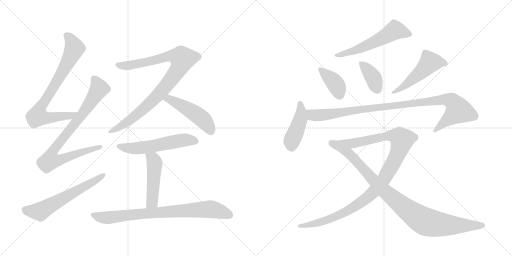
t = 0.00 s
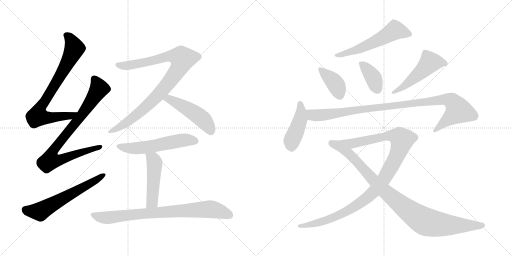
t = 2.58 s
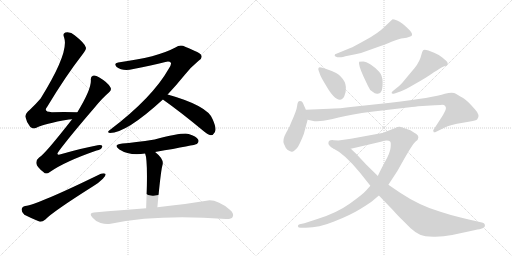
t = 5.15 s
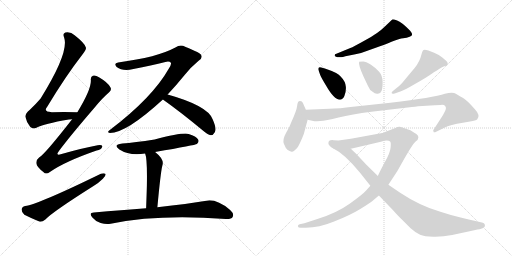
t = 7.72 s
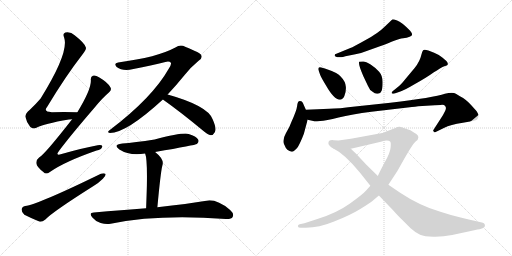
t = 10.30 s
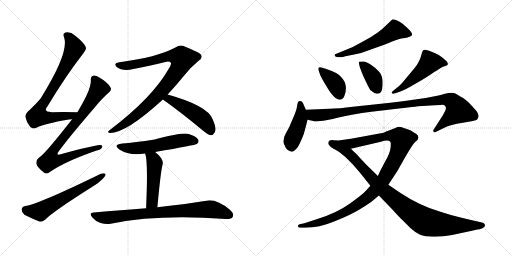
t = 12.87 s

The animated SVG that drew these frames (rendered in a browser with its animation timeline set to each time). Animation: 16 CSS @keyframes rules; one cycle of 12.87 s.

<svg version="1.1" viewBox="0 0 2048 1024" xmlns="http://www.w3.org/2000/svg">
  <g stroke="lightgray" stroke-dasharray="1,1" stroke-width="1" transform="scale(4, 4)">
    <line x1="0" y1="0" x2="256" y2="256"></line>
    <line x1="256" y1="0" x2="0" y2="256"></line>
    <line x1="128" y1="0" x2="128" y2="256"></line>
    <line x1="0" y1="128" x2="256" y2="128"></line>
    <line x1="256" y1="0" x2="512" y2="256"></line>
    <line x1="512" y1="0" x2="256" y2="256"></line>
    <line x1="384" y1="0" x2="384" y2="256"></line>
    <line x1="256" y1="128" x2="512" y2="128"></line>
  </g>
<g transform="scale(1, -1) translate(0, -850)">
   <style type="text/css">
    @keyframes keyframes0 {
      from {
       stroke: black;
       stroke-dashoffset: 785;
       stroke-width: 128;
       }
       72% {
       animation-timing-function: step-end;
       stroke: black;
       stroke-dashoffset: 0;
       stroke-width: 128;
       }
       to {
       stroke: black;
       stroke-width: 1024;
       }
       }
       #make-me-a-hanzi-animation-0 {
         animation: keyframes0 0.888835s both;
         animation-delay: 0.000000s;
         animation-timing-function: linear;
       }
    @keyframes keyframes1 {
      from {
       stroke: black;
       stroke-dashoffset: 856;
       stroke-width: 128;
       }
       74% {
       animation-timing-function: step-end;
       stroke: black;
       stroke-dashoffset: 0;
       stroke-width: 128;
       }
       to {
       stroke: black;
       stroke-width: 1024;
       }
       }
       #make-me-a-hanzi-animation-1 {
         animation: keyframes1 0.946615s both;
         animation-delay: 0.888835s;
         animation-timing-function: linear;
       }
    @keyframes keyframes2 {
      from {
       stroke: black;
       stroke-dashoffset: 610;
       stroke-width: 128;
       }
       67% {
       animation-timing-function: step-end;
       stroke: black;
       stroke-dashoffset: 0;
       stroke-width: 128;
       }
       to {
       stroke: black;
       stroke-width: 1024;
       }
       }
       #make-me-a-hanzi-animation-2 {
         animation: keyframes2 0.746419s both;
         animation-delay: 1.835450s;
         animation-timing-function: linear;
       }
    @keyframes keyframes3 {
      from {
       stroke: black;
       stroke-dashoffset: 939;
       stroke-width: 128;
       }
       75% {
       animation-timing-function: step-end;
       stroke: black;
       stroke-dashoffset: 0;
       stroke-width: 128;
       }
       to {
       stroke: black;
       stroke-width: 1024;
       }
       }
       #make-me-a-hanzi-animation-3 {
         animation: keyframes3 1.014160s both;
         animation-delay: 2.581869s;
         animation-timing-function: linear;
       }
    @keyframes keyframes4 {
      from {
       stroke: black;
       stroke-dashoffset: 489;
       stroke-width: 128;
       }
       61% {
       animation-timing-function: step-end;
       stroke: black;
       stroke-dashoffset: 0;
       stroke-width: 128;
       }
       to {
       stroke: black;
       stroke-width: 1024;
       }
       }
       #make-me-a-hanzi-animation-4 {
         animation: keyframes4 0.647949s both;
         animation-delay: 3.596029s;
         animation-timing-function: linear;
       }
    @keyframes keyframes5 {
      from {
       stroke: black;
       stroke-dashoffset: 562;
       stroke-width: 128;
       }
       65% {
       animation-timing-function: step-end;
       stroke: black;
       stroke-dashoffset: 0;
       stroke-width: 128;
       }
       to {
       stroke: black;
       stroke-width: 1024;
       }
       }
       #make-me-a-hanzi-animation-5 {
         animation: keyframes5 0.707357s both;
         animation-delay: 4.243978s;
         animation-timing-function: linear;
       }
    @keyframes keyframes6 {
      from {
       stroke: black;
       stroke-dashoffset: 484;
       stroke-width: 128;
       }
       61% {
       animation-timing-function: step-end;
       stroke: black;
       stroke-dashoffset: 0;
       stroke-width: 128;
       }
       to {
       stroke: black;
       stroke-width: 1024;
       }
       }
       #make-me-a-hanzi-animation-6 {
         animation: keyframes6 0.643880s both;
         animation-delay: 4.951335s;
         animation-timing-function: linear;
       }
    @keyframes keyframes7 {
      from {
       stroke: black;
       stroke-dashoffset: 808;
       stroke-width: 128;
       }
       72% {
       animation-timing-function: step-end;
       stroke: black;
       stroke-dashoffset: 0;
       stroke-width: 128;
       }
       to {
       stroke: black;
       stroke-width: 1024;
       }
       }
       #make-me-a-hanzi-animation-7 {
         animation: keyframes7 0.907552s both;
         animation-delay: 5.595215s;
         animation-timing-function: linear;
       }
    @keyframes keyframes8 {
      from {
       stroke: black;
       stroke-dashoffset: 571;
       stroke-width: 128;
       }
       65% {
       animation-timing-function: step-end;
       stroke: black;
       stroke-dashoffset: 0;
       stroke-width: 128;
       }
       to {
       stroke: black;
       stroke-width: 1024;
       }
       }
       #make-me-a-hanzi-animation-8 {
         animation: keyframes8 0.714681s both;
         animation-delay: 6.502767s;
         animation-timing-function: linear;
       }
    @keyframes keyframes9 {
      from {
       stroke: black;
       stroke-dashoffset: 391;
       stroke-width: 128;
       }
       56% {
       animation-timing-function: step-end;
       stroke: black;
       stroke-dashoffset: 0;
       stroke-width: 128;
       }
       to {
       stroke: black;
       stroke-width: 1024;
       }
       }
       #make-me-a-hanzi-animation-9 {
         animation: keyframes9 0.568197s both;
         animation-delay: 7.217448s;
         animation-timing-function: linear;
       }
    @keyframes keyframes10 {
      from {
       stroke: black;
       stroke-dashoffset: 386;
       stroke-width: 128;
       }
       56% {
       animation-timing-function: step-end;
       stroke: black;
       stroke-dashoffset: 0;
       stroke-width: 128;
       }
       to {
       stroke: black;
       stroke-width: 1024;
       }
       }
       #make-me-a-hanzi-animation-10 {
         animation: keyframes10 0.564128s both;
         animation-delay: 7.785645s;
         animation-timing-function: linear;
       }
    @keyframes keyframes11 {
      from {
       stroke: black;
       stroke-dashoffset: 507;
       stroke-width: 128;
       }
       62% {
       animation-timing-function: step-end;
       stroke: black;
       stroke-dashoffset: 0;
       stroke-width: 128;
       }
       to {
       stroke: black;
       stroke-width: 1024;
       }
       }
       #make-me-a-hanzi-animation-11 {
         animation: keyframes11 0.662598s both;
         animation-delay: 8.349773s;
         animation-timing-function: linear;
       }
    @keyframes keyframes12 {
      from {
       stroke: black;
       stroke-dashoffset: 443;
       stroke-width: 128;
       }
       59% {
       animation-timing-function: step-end;
       stroke: black;
       stroke-dashoffset: 0;
       stroke-width: 128;
       }
       to {
       stroke: black;
       stroke-width: 1024;
       }
       }
       #make-me-a-hanzi-animation-12 {
         animation: keyframes12 0.610514s both;
         animation-delay: 9.012371s;
         animation-timing-function: linear;
       }
    @keyframes keyframes13 {
      from {
       stroke: black;
       stroke-dashoffset: 1013;
       stroke-width: 128;
       }
       77% {
       animation-timing-function: step-end;
       stroke: black;
       stroke-dashoffset: 0;
       stroke-width: 128;
       }
       to {
       stroke: black;
       stroke-width: 1024;
       }
       }
       #make-me-a-hanzi-animation-13 {
         animation: keyframes13 1.074382s both;
         animation-delay: 9.622885s;
         animation-timing-function: linear;
       }
    @keyframes keyframes14 {
      from {
       stroke: black;
       stroke-dashoffset: 1116;
       stroke-width: 128;
       }
       78% {
       animation-timing-function: step-end;
       stroke: black;
       stroke-dashoffset: 0;
       stroke-width: 128;
       }
       to {
       stroke: black;
       stroke-width: 1024;
       }
       }
       #make-me-a-hanzi-animation-14 {
         animation: keyframes14 1.158203s both;
         animation-delay: 10.697267s;
         animation-timing-function: linear;
       }
    @keyframes keyframes15 {
      from {
       stroke: black;
       stroke-dashoffset: 944;
       stroke-width: 128;
       }
       75% {
       animation-timing-function: step-end;
       stroke: black;
       stroke-dashoffset: 0;
       stroke-width: 128;
       }
       to {
       stroke: black;
       stroke-width: 1024;
       }
       }
       #make-me-a-hanzi-animation-15 {
         animation: keyframes15 1.018229s both;
         animation-delay: 11.855470s;
         animation-timing-function: linear;
       }
</style>
<path d="M 309.5 401.5 Q 254.5 402.5 207.5 401.5 Q 170.5 401.5 189.5 424.5 Q 261.5 544.5 330.5 633.5 Q 346.5 652.5 343.5 660.5 Q 340.5 676.5 298.5 709.5 Q 282.5 724.5 261.5 720.5 Q 249.5 716.5 256.5 700.5 Q 277.5 640.5 162.5 456.5 Q 144.5 435.5 119.5 411.5 Q 100.5 395.5 101.5 383.5 Q 105.5 362.5 120.5 343.5 Q 132.5 331.5 145.5 339.5 Q 175.5 355.5 275.5 372.5 Q 281.5 373.5 288.5 373.5 C 318.5 376.5 339.5 401.5 309.5 401.5 Z" fill="lightgray"></path> 
<path d="M 288.5 373.5 Q 177.5 231.5 156.5 220.5 Q 143.5 210.5 145.5 196.5 Q 146.5 183.5 173.5 162.5 Q 183.5 149.5 199.5 162.5 Q 259.5 204.5 386.5 248.5 Q 405.5 252.5 408.5 262.5 Q 411.5 272.5 390.5 269.5 Q 326.5 257.5 246.5 234.5 Q 218.5 224.5 236.5 247.5 Q 279.5 305.5 379.5 421.5 Q 409.5 458.5 435.5 480.5 Q 448.5 490.5 441.5 501.5 Q 431.5 520.5 397.5 540.5 Q 381.5 550.5 371.5 547.5 Q 361.5 544.5 363.5 528.5 Q 364.5 491.5 309.5 401.5 L 288.5 373.5 Z" fill="lightgray"></path> 
<path d="M 100.5 26.5 Q 87.5 23.5 86.5 12.5 Q 86.5 -0.5 97.5 -8.5 Q 122.5 -21.5 159.5 -36.5 Q 169.5 -37.5 181.5 -27.5 Q 209.5 2.5 372.5 105.5 Q 394.5 118.5 411.5 135.5 Q 423.5 145.5 422.5 154.5 Q 416.5 158.5 403.5 155.5 Q 151.5 32.5 100.5 26.5 Z" fill="lightgray"></path> 
<path d="M 670.5 472.5 Q 704.5 508.5 738.5 550.5 Q 759.5 578.5 794.5 607.5 Q 810.5 617.5 805.5 628.5 Q 804.5 638.5 740.5 663.5 Q 721.5 673.5 701.5 660.5 Q 629.5 621.5 472.5 600.5 Q 453.5 597.5 466.5 582.5 Q 491.5 563.5 533.5 574.5 Q 606.5 589.5 661.5 602.5 Q 677.5 606.5 683.5 599.5 Q 686.5 593.5 675.5 576.5 Q 609.5 459.5 440.5 331.5 Q 424.5 319.5 439.5 318.5 Q 505.5 318.5 651.5 452.5 L 670.5 472.5 Z" fill="lightgray"></path> 
<path d="M 651.5 452.5 Q 723.5 401.5 811.5 328.5 Q 829.5 312.5 843.5 309.5 Q 852.5 309.5 858.5 320.5 Q 868.5 333.5 850.5 373.5 Q 831.5 427.5 670.5 472.5 C 641.5 480.5 627.5 469.5 651.5 452.5 Z" fill="lightgray"></path> 
<path d="M 620.5 242.5 Q 782.5 270.5 787.5 274.5 Q 797.5 283.5 792.5 292.5 Q 785.5 305.5 754.5 314.5 Q 729.5 320.5 618.5 292.5 Q 537.5 280.5 489.5 276.5 Q 449.5 272.5 477.5 252.5 Q 519.5 225.5 580.5 236.5 L 620.5 242.5 Z" fill="lightgray"></path> 
<path d="M 629.5 21.5 Q 642.5 162.5 649.5 188.5 Q 658.5 212.5 620.5 242.5 C 597.5 261.5 571.5 265.5 580.5 236.5 Q 589.5 215.5 587.5 108.5 Q 586.5 71.5 584.5 17.5 C 583.5 -12.5 626.5 -8.5 629.5 21.5 Z" fill="lightgray"></path> 
<path d="M 584.5 17.5 Q 487.5 10.5 375.5 0.5 Q 353.5 -0.5 369.5 -19.5 Q 382.5 -35.5 402.5 -41.5 Q 424.5 -48.5 442.5 -44.5 Q 631.5 -5.5 903.5 -25.5 Q 925.5 -26.5 930.5 -17.5 Q 937.5 -4.5 920.5 10.5 Q 865.5 55.5 825.5 47.5 Q 752.5 35.5 629.5 21.5 L 584.5 17.5 Z" fill="lightgray"></path> 
<path d="M 1349.5 621.5 L 1364.5 621.5 Q 1370.5 621.5 1381.5 625.5 L 1421.5 633.5 Q 1445.5 637.5 1469.5 647.5 L 1522.5 666.5 Q 1539.5 672.5 1568.5 684.5 Q 1598.5 696.5 1612.5 697.5 Q 1627.5 698.5 1638.5 703.5 Q 1657.5 707.5 1640.5 727.5 Q 1606.5 762.5 1588.5 768.5 Q 1571.5 773.5 1569.5 772.5 Q 1567.5 771.5 1558.5 762.5 L 1538.5 743.5 Q 1512.5 717.5 1462.5 690.5 Q 1412.5 662.5 1401.5 658.5 L 1345.5 635.5 Q 1338.5 635.5 1338.5 628.5 Q 1339.5 624.5 1349.5 621.5 Z" fill="lightgray"></path> 
<path d="M 1299.5 576.5 L 1284.5 580.5 Q 1276.5 582.5 1274.5 579.5 Q 1272.5 574.5 1273.5 571.5 L 1280.5 551.5 Q 1283.5 542.5 1303.5 509.5 Q 1336.5 451.5 1359.5 451.5 Q 1370.5 451.5 1377.5 466.5 Q 1384.5 480.5 1383.5 502.5 Q 1382.5 524.5 1362.5 544.5 Q 1353.5 558.5 1299.5 576.5 Z" fill="lightgray"></path> 
<path d="M 1452.5 604.5 L 1436.5 603.5 Q 1432.5 592.5 1453.5 545.5 L 1471.5 507.5 Q 1478.5 489.5 1490.5 483.5 Q 1500.5 473.5 1511.5 475.5 Q 1523.5 477.5 1526.5 487.5 Q 1530.5 497.5 1530.5 522.5 Q 1530.5 547.5 1516.5 563.5 Q 1502.5 579.5 1482.5 592.5 Q 1463.5 604.5 1452.5 604.5 Z" fill="lightgray"></path> 
<path d="M 1578.5 476.5 L 1601.5 484.5 Q 1617.5 489.5 1661.5 515.5 Q 1706.5 540.5 1735.5 561.5 Q 1747.5 568.5 1759.5 576.5 Q 1771.5 583.5 1777.5 585.5 Q 1784.5 587.5 1788.5 589.5 Q 1792.5 591.5 1790.5 598.5 Q 1788.5 605.5 1770.5 619.5 Q 1752.5 633.5 1736.5 639.5 L 1713.5 648.5 Q 1696.5 653.5 1692.5 649.5 Q 1688.5 645.5 1685.5 631.5 Q 1679.5 604.5 1658.5 578.5 L 1622.5 535.5 Q 1601.5 508.5 1586.5 498.5 L 1571.5 486.5 Q 1566.5 482.5 1566.5 478.5 Q 1567.5 473.5 1578.5 476.5 Z" fill="lightgray"></path> 
<path d="M 1223.5 411.5 L 1215.5 429.5 Q 1209.5 445.5 1204.5 445.5 Q 1199.5 446.5 1195.5 445.5 Q 1190.5 443.5 1188.5 426.5 Q 1186.5 408.5 1165.5 362.5 Q 1158.5 341.5 1143.5 317.5 Q 1129.5 292.5 1135.5 275.5 Q 1142.5 257.5 1149.5 251.5 Q 1158.5 245.5 1166.5 243.5 Q 1174.5 241.5 1191.5 262.5 Q 1202.5 281.5 1215.5 315.5 L 1230.5 371.5 L 1223.5 411.5 Z" fill="lightgray"></path> 
<path d="M 1317.5 415.5 L 1223.5 411.5 C 1193.5 410.5 1201.5 378.5 1230.5 371.5 L 1257.5 365.5 Q 1258.5 364.5 1280.5 366.5 Q 1302.5 367.5 1354.5 380.5 Q 1406.5 393.5 1485.5 403.5 L 1647.5 422.5 Q 1659.5 423.5 1672.5 425.5 L 1722.5 428.5 Q 1759.5 430.5 1768.5 431.5 Q 1777.5 431.5 1780.5 426.5 Q 1784.5 421.5 1783.5 416.5 Q 1783.5 410.5 1771.5 389.5 L 1733.5 330.5 Q 1731.5 327.5 1734.5 323.5 Q 1733.5 319.5 1740.5 321.5 L 1777.5 339.5 Q 1800.5 351.5 1851.5 359.5 Q 1902.5 367.5 1908.5 372.5 Q 1923.5 388.5 1899.5 413.5 Q 1869.5 448.5 1852.5 458.5 Q 1835.5 467.5 1823.5 475.5 Q 1811.5 482.5 1779.5 475.5 Q 1735.5 460.5 1561.5 439.5 L 1430.5 425.5 Q 1349.5 415.5 1317.5 415.5 Z" fill="lightgray"></path> 
<path d="M 1313.5 277.5 Q 1313.5 267.5 1333.5 256.5 L 1403.5 255.5 L 1523.5 283.5 Q 1550.5 291.5 1560.5 284.5 Q 1564.5 281.5 1562.5 261.5 Q 1561.5 240.5 1538.5 200.5 Q 1516.5 159.5 1511.5 146.5 L 1481.5 107.5 L 1464.5 88.5 Q 1451.5 73.5 1398.5 35.5 Q 1345.5 -2.5 1266.5 -26.5 L 1217.5 -42.5 L 1198.5 -46.5 Q 1191.5 -48.5 1191.5 -54.5 Q 1192.5 -60.5 1202.5 -60.5 L 1223.5 -60.5 Q 1275.5 -60.5 1336.5 -35.5 Q 1398.5 -11.5 1439.5 13.5 Q 1480.5 38.5 1489.5 46.5 L 1515.5 68.5 L 1553.5 111.5 L 1589.5 166.5 L 1616.5 214.5 Q 1642.5 259.5 1653.5 274.5 L 1662.5 284.5 Q 1673.5 292.5 1673.5 300.5 Q 1673.5 308.5 1667.5 312.5 Q 1662.5 316.5 1641.5 329.5 L 1609.5 340.5 Q 1595.5 345.5 1581.5 338.5 L 1542.5 323.5 Q 1536.5 319.5 1523.5 317.5 L 1403.5 295.5 L 1353.5 288.5 L 1335.5 289.5 Q 1313.5 292.5 1313.5 277.5 Z" fill="lightgray"></path> 
<path d="M 1333.5 256.5 Q 1377.5 235.5 1438.5 161.5 L 1481.5 107.5 L 1515.5 68.5 L 1568.5 13.5 Q 1597.5 -18.5 1609.5 -29.5 L 1642.5 -62.5 Q 1663.5 -81.5 1680.5 -88.5 Q 1697.5 -95.5 1733.5 -96.5 Q 1769.5 -97.5 1808.5 -89.5 L 1878.5 -74.5 Q 1919.5 -65.5 1921.5 -65.5 Q 1942.5 -60.5 1939.5 -48.5 Q 1937.5 -42.5 1931.5 -40.5 L 1897.5 -32.5 Q 1882.5 -29.5 1838.5 -18.5 Q 1794.5 -7.5 1761.5 3.5 Q 1680.5 26.5 1600.5 79.5 L 1553.5 111.5 L 1511.5 146.5 L 1464.5 192.5 L 1422.5 237.5 Q 1417.5 241.5 1403.5 255.5 C 1381.5 276.5 1307.5 271.5 1333.5 256.5 Z" fill="lightgray"></path> 
      <clipPath id="make-me-a-hanzi-clip-0">
      <path d="M 309.5 401.5 Q 254.5 402.5 207.5 401.5 Q 170.5 401.5 189.5 424.5 Q 261.5 544.5 330.5 633.5 Q 346.5 652.5 343.5 660.5 Q 340.5 676.5 298.5 709.5 Q 282.5 724.5 261.5 720.5 Q 249.5 716.5 256.5 700.5 Q 277.5 640.5 162.5 456.5 Q 144.5 435.5 119.5 411.5 Q 100.5 395.5 101.5 383.5 Q 105.5 362.5 120.5 343.5 Q 132.5 331.5 145.5 339.5 Q 175.5 355.5 275.5 372.5 Q 281.5 373.5 288.5 373.5 C 318.5 376.5 339.5 401.5 309.5 401.5 Z" fill="lightgray"></path>
      </clipPath>
      <path clip-path="url(#make-me-a-hanzi-clip-0)" d="M 265.5 708.5 L 280.5 696.5 L 298.5 656.5 L 230.5 528.5 L 156.5 410.5 L 150.5 385.5 L 203.5 379.5 L 262.5 384.5 L 280.5 386.5 L 301.5 400.5 " fill="none" id="make-me-a-hanzi-animation-0" stroke-dasharray="657 1314" stroke-linecap="round"></path>

      <clipPath id="make-me-a-hanzi-clip-1">
      <path d="M 288.5 373.5 Q 177.5 231.5 156.5 220.5 Q 143.5 210.5 145.5 196.5 Q 146.5 183.5 173.5 162.5 Q 183.5 149.5 199.5 162.5 Q 259.5 204.5 386.5 248.5 Q 405.5 252.5 408.5 262.5 Q 411.5 272.5 390.5 269.5 Q 326.5 257.5 246.5 234.5 Q 218.5 224.5 236.5 247.5 Q 279.5 305.5 379.5 421.5 Q 409.5 458.5 435.5 480.5 Q 448.5 490.5 441.5 501.5 Q 431.5 520.5 397.5 540.5 Q 381.5 550.5 371.5 547.5 Q 361.5 544.5 363.5 528.5 Q 364.5 491.5 309.5 401.5 L 288.5 373.5 Z" fill="lightgray"></path>
      </clipPath>
      <path clip-path="url(#make-me-a-hanzi-clip-1)" d="M 376.5 534.5 L 394.5 493.5 L 321.5 382.5 L 223.5 263.5 L 207.5 238.5 L 200.5 208.5 L 224.5 207.5 L 254.5 215.5 L 399.5 262.5 " fill="none" id="make-me-a-hanzi-animation-1" stroke-dasharray="728 1456" stroke-linecap="round"></path>

      <clipPath id="make-me-a-hanzi-clip-2">
      <path d="M 100.5 26.5 Q 87.5 23.5 86.5 12.5 Q 86.5 -0.5 97.5 -8.5 Q 122.5 -21.5 159.5 -36.5 Q 169.5 -37.5 181.5 -27.5 Q 209.5 2.5 372.5 105.5 Q 394.5 118.5 411.5 135.5 Q 423.5 145.5 422.5 154.5 Q 416.5 158.5 403.5 155.5 Q 151.5 32.5 100.5 26.5 Z" fill="lightgray"></path>
      </clipPath>
      <path clip-path="url(#make-me-a-hanzi-clip-2)" d="M 102.5 11.5 L 159.5 4.5 L 417.5 150.5 " fill="none" id="make-me-a-hanzi-animation-2" stroke-dasharray="482 964" stroke-linecap="round"></path>

      <clipPath id="make-me-a-hanzi-clip-3">
      <path d="M 670.5 472.5 Q 704.5 508.5 738.5 550.5 Q 759.5 578.5 794.5 607.5 Q 810.5 617.5 805.5 628.5 Q 804.5 638.5 740.5 663.5 Q 721.5 673.5 701.5 660.5 Q 629.5 621.5 472.5 600.5 Q 453.5 597.5 466.5 582.5 Q 491.5 563.5 533.5 574.5 Q 606.5 589.5 661.5 602.5 Q 677.5 606.5 683.5 599.5 Q 686.5 593.5 675.5 576.5 Q 609.5 459.5 440.5 331.5 Q 424.5 319.5 439.5 318.5 Q 505.5 318.5 651.5 452.5 L 670.5 472.5 Z" fill="lightgray"></path>
      </clipPath>
      <path clip-path="url(#make-me-a-hanzi-clip-3)" d="M 470.5 591.5 L 497.5 586.5 L 538.5 592.5 L 684.5 626.5 L 714.5 623.5 L 730.5 615.5 L 699.5 553.5 L 626.5 462.5 L 522.5 371.5 L 443.5 324.5 " fill="none" id="make-me-a-hanzi-animation-3" stroke-dasharray="811 1622" stroke-linecap="round"></path>

      <clipPath id="make-me-a-hanzi-clip-4">
      <path d="M 651.5 452.5 Q 723.5 401.5 811.5 328.5 Q 829.5 312.5 843.5 309.5 Q 852.5 309.5 858.5 320.5 Q 868.5 333.5 850.5 373.5 Q 831.5 427.5 670.5 472.5 C 641.5 480.5 627.5 469.5 651.5 452.5 Z" fill="lightgray"></path>
      </clipPath>
      <path clip-path="url(#make-me-a-hanzi-clip-4)" d="M 660.5 453.5 L 678.5 454.5 L 699.5 444.5 L 790.5 389.5 L 819.5 364.5 L 843.5 324.5 " fill="none" id="make-me-a-hanzi-animation-4" stroke-dasharray="361 722" stroke-linecap="round"></path>

      <clipPath id="make-me-a-hanzi-clip-5">
      <path d="M 620.5 242.5 Q 782.5 270.5 787.5 274.5 Q 797.5 283.5 792.5 292.5 Q 785.5 305.5 754.5 314.5 Q 729.5 320.5 618.5 292.5 Q 537.5 280.5 489.5 276.5 Q 449.5 272.5 477.5 252.5 Q 519.5 225.5 580.5 236.5 L 620.5 242.5 Z" fill="lightgray"></path>
      </clipPath>
      <path clip-path="url(#make-me-a-hanzi-clip-5)" d="M 480.5 266.5 L 503.5 258.5 L 554.5 257.5 L 743.5 290.5 L 781.5 285.5 " fill="none" id="make-me-a-hanzi-animation-5" stroke-dasharray="434 868" stroke-linecap="round"></path>

      <clipPath id="make-me-a-hanzi-clip-6">
      <path d="M 629.5 21.5 Q 642.5 162.5 649.5 188.5 Q 658.5 212.5 620.5 242.5 C 597.5 261.5 571.5 265.5 580.5 236.5 Q 589.5 215.5 587.5 108.5 Q 586.5 71.5 584.5 17.5 C 583.5 -12.5 626.5 -8.5 629.5 21.5 Z" fill="lightgray"></path>
      </clipPath>
      <path clip-path="url(#make-me-a-hanzi-clip-6)" d="M 587.5 235.5 L 612.5 213.5 L 618.5 198.5 L 607.5 42.5 L 591.5 26.5 " fill="none" id="make-me-a-hanzi-animation-6" stroke-dasharray="356 712" stroke-linecap="round"></path>

      <clipPath id="make-me-a-hanzi-clip-7">
      <path d="M 584.5 17.5 Q 487.5 10.5 375.5 0.5 Q 353.5 -0.5 369.5 -19.5 Q 382.5 -35.5 402.5 -41.5 Q 424.5 -48.5 442.5 -44.5 Q 631.5 -5.5 903.5 -25.5 Q 925.5 -26.5 930.5 -17.5 Q 937.5 -4.5 920.5 10.5 Q 865.5 55.5 825.5 47.5 Q 752.5 35.5 629.5 21.5 L 584.5 17.5 Z" fill="lightgray"></path>
      </clipPath>
      <path clip-path="url(#make-me-a-hanzi-clip-7)" d="M 372.5 -9.5 L 425.5 -20.5 L 608.5 -0.5 L 834.5 13.5 L 868.5 8.5 L 918.5 -9.5 " fill="none" id="make-me-a-hanzi-animation-7" stroke-dasharray="680 1360" stroke-linecap="round"></path>

      <clipPath id="make-me-a-hanzi-clip-8">
      <path d="M 1349.5 621.5 L 1364.5 621.5 Q 1370.5 621.5 1381.5 625.5 L 1421.5 633.5 Q 1445.5 637.5 1469.5 647.5 L 1522.5 666.5 Q 1539.5 672.5 1568.5 684.5 Q 1598.5 696.5 1612.5 697.5 Q 1627.5 698.5 1638.5 703.5 Q 1657.5 707.5 1640.5 727.5 Q 1606.5 762.5 1588.5 768.5 Q 1571.5 773.5 1569.5 772.5 Q 1567.5 771.5 1558.5 762.5 L 1538.5 743.5 Q 1512.5 717.5 1462.5 690.5 Q 1412.5 662.5 1401.5 658.5 L 1345.5 635.5 Q 1338.5 635.5 1338.5 628.5 Q 1339.5 624.5 1349.5 621.5 Z" fill="lightgray"></path>
      </clipPath>
      <path clip-path="url(#make-me-a-hanzi-clip-8)" d="M 1636.5 715.5 L 1579.5 729.5 L 1456.5 663.5 L 1345.5 628.5 " fill="none" id="make-me-a-hanzi-animation-8" stroke-dasharray="443 886" stroke-linecap="round"></path>

      <clipPath id="make-me-a-hanzi-clip-9">
      <path d="M 1299.5 576.5 L 1284.5 580.5 Q 1276.5 582.5 1274.5 579.5 Q 1272.5 574.5 1273.5 571.5 L 1280.5 551.5 Q 1283.5 542.5 1303.5 509.5 Q 1336.5 451.5 1359.5 451.5 Q 1370.5 451.5 1377.5 466.5 Q 1384.5 480.5 1383.5 502.5 Q 1382.5 524.5 1362.5 544.5 Q 1353.5 558.5 1299.5 576.5 Z" fill="lightgray"></path>
      </clipPath>
      <path clip-path="url(#make-me-a-hanzi-clip-9)" d="M 1280.5 574.5 L 1341.5 515.5 L 1358.5 468.5 " fill="none" id="make-me-a-hanzi-animation-9" stroke-dasharray="263 526" stroke-linecap="round"></path>

      <clipPath id="make-me-a-hanzi-clip-10">
      <path d="M 1452.5 604.5 L 1436.5 603.5 Q 1432.5 592.5 1453.5 545.5 L 1471.5 507.5 Q 1478.5 489.5 1490.5 483.5 Q 1500.5 473.5 1511.5 475.5 Q 1523.5 477.5 1526.5 487.5 Q 1530.5 497.5 1530.5 522.5 Q 1530.5 547.5 1516.5 563.5 Q 1502.5 579.5 1482.5 592.5 Q 1463.5 604.5 1452.5 604.5 Z" fill="lightgray"></path>
      </clipPath>
      <path clip-path="url(#make-me-a-hanzi-clip-10)" d="M 1440.5 599.5 L 1493.5 539.5 L 1510.5 492.5 " fill="none" id="make-me-a-hanzi-animation-10" stroke-dasharray="258 516" stroke-linecap="round"></path>

      <clipPath id="make-me-a-hanzi-clip-11">
      <path d="M 1578.5 476.5 L 1601.5 484.5 Q 1617.5 489.5 1661.5 515.5 Q 1706.5 540.5 1735.5 561.5 Q 1747.5 568.5 1759.5 576.5 Q 1771.5 583.5 1777.5 585.5 Q 1784.5 587.5 1788.5 589.5 Q 1792.5 591.5 1790.5 598.5 Q 1788.5 605.5 1770.5 619.5 Q 1752.5 633.5 1736.5 639.5 L 1713.5 648.5 Q 1696.5 653.5 1692.5 649.5 Q 1688.5 645.5 1685.5 631.5 Q 1679.5 604.5 1658.5 578.5 L 1622.5 535.5 Q 1601.5 508.5 1586.5 498.5 L 1571.5 486.5 Q 1566.5 482.5 1566.5 478.5 Q 1567.5 473.5 1578.5 476.5 Z" fill="lightgray"></path>
      </clipPath>
      <path clip-path="url(#make-me-a-hanzi-clip-11)" d="M 1779.5 596.5 L 1719.5 600.5 L 1681.5 559.5 L 1618.5 507.5 L 1572.5 480.5 " fill="none" id="make-me-a-hanzi-animation-11" stroke-dasharray="379 758" stroke-linecap="round"></path>

      <clipPath id="make-me-a-hanzi-clip-12">
      <path d="M 1223.5 411.5 L 1215.5 429.5 Q 1209.5 445.5 1204.5 445.5 Q 1199.5 446.5 1195.5 445.5 Q 1190.5 443.5 1188.5 426.5 Q 1186.5 408.5 1165.5 362.5 Q 1158.5 341.5 1143.5 317.5 Q 1129.5 292.5 1135.5 275.5 Q 1142.5 257.5 1149.5 251.5 Q 1158.5 245.5 1166.5 243.5 Q 1174.5 241.5 1191.5 262.5 Q 1202.5 281.5 1215.5 315.5 L 1230.5 371.5 L 1223.5 411.5 Z" fill="lightgray"></path>
      </clipPath>
      <path clip-path="url(#make-me-a-hanzi-clip-12)" d="M 1200.5 437.5 L 1201.5 371.5 L 1166.5 286.5 L 1167.5 257.5 " fill="none" id="make-me-a-hanzi-animation-12" stroke-dasharray="315 630" stroke-linecap="round"></path>

      <clipPath id="make-me-a-hanzi-clip-13">
      <path d="M 1317.5 415.5 L 1223.5 411.5 C 1193.5 410.5 1201.5 378.5 1230.5 371.5 L 1257.5 365.5 Q 1258.5 364.5 1280.5 366.5 Q 1302.5 367.5 1354.5 380.5 Q 1406.5 393.5 1485.5 403.5 L 1647.5 422.5 Q 1659.5 423.5 1672.5 425.5 L 1722.5 428.5 Q 1759.5 430.5 1768.5 431.5 Q 1777.5 431.5 1780.5 426.5 Q 1784.5 421.5 1783.5 416.5 Q 1783.5 410.5 1771.5 389.5 L 1733.5 330.5 Q 1731.5 327.5 1734.5 323.5 Q 1733.5 319.5 1740.5 321.5 L 1777.5 339.5 Q 1800.5 351.5 1851.5 359.5 Q 1902.5 367.5 1908.5 372.5 Q 1923.5 388.5 1899.5 413.5 Q 1869.5 448.5 1852.5 458.5 Q 1835.5 467.5 1823.5 475.5 Q 1811.5 482.5 1779.5 475.5 Q 1735.5 460.5 1561.5 439.5 L 1430.5 425.5 Q 1349.5 415.5 1317.5 415.5 Z" fill="lightgray"></path>
      </clipPath>
      <path clip-path="url(#make-me-a-hanzi-clip-13)" d="M 1231.5 406.5 L 1250.5 390.5 L 1270.5 388.5 L 1763.5 451.5 L 1793.5 451.5 L 1809.5 444.5 L 1833.5 406.5 L 1739.5 327.5 " fill="none" id="make-me-a-hanzi-animation-13" stroke-dasharray="885 1770" stroke-linecap="round"></path>

      <clipPath id="make-me-a-hanzi-clip-14">
      <path d="M 1313.5 277.5 Q 1313.5 267.5 1333.5 256.5 L 1403.5 255.5 L 1523.5 283.5 Q 1550.5 291.5 1560.5 284.5 Q 1564.5 281.5 1562.5 261.5 Q 1561.5 240.5 1538.5 200.5 Q 1516.5 159.5 1511.5 146.5 L 1481.5 107.5 L 1464.5 88.5 Q 1451.5 73.5 1398.5 35.5 Q 1345.5 -2.5 1266.5 -26.5 L 1217.5 -42.5 L 1198.5 -46.5 Q 1191.5 -48.5 1191.5 -54.5 Q 1192.5 -60.5 1202.5 -60.5 L 1223.5 -60.5 Q 1275.5 -60.5 1336.5 -35.5 Q 1398.5 -11.5 1439.5 13.5 Q 1480.5 38.5 1489.5 46.5 L 1515.5 68.5 L 1553.5 111.5 L 1589.5 166.5 L 1616.5 214.5 Q 1642.5 259.5 1653.5 274.5 L 1662.5 284.5 Q 1673.5 292.5 1673.5 300.5 Q 1673.5 308.5 1667.5 312.5 Q 1662.5 316.5 1641.5 329.5 L 1609.5 340.5 Q 1595.5 345.5 1581.5 338.5 L 1542.5 323.5 Q 1536.5 319.5 1523.5 317.5 L 1403.5 295.5 L 1353.5 288.5 L 1335.5 289.5 Q 1313.5 292.5 1313.5 277.5 Z" fill="lightgray"></path>
      </clipPath>
      <path clip-path="url(#make-me-a-hanzi-clip-14)" d="M 1326.5 277.5 L 1354.5 271.5 L 1406.5 275.5 L 1555.5 307.5 L 1586.5 305.5 L 1598.5 300.5 L 1607.5 287.5 L 1585.5 223.5 L 1534.5 131.5 L 1464.5 56.5 L 1402.5 14.5 L 1338.5 -17.5 L 1268.5 -42.5 L 1198.5 -53.5 " fill="none" id="make-me-a-hanzi-animation-14" stroke-dasharray="988 1976" stroke-linecap="round"></path>

      <clipPath id="make-me-a-hanzi-clip-15">
      <path d="M 1333.5 256.5 Q 1377.5 235.5 1438.5 161.5 L 1481.5 107.5 L 1515.5 68.5 L 1568.5 13.5 Q 1597.5 -18.5 1609.5 -29.5 L 1642.5 -62.5 Q 1663.5 -81.5 1680.5 -88.5 Q 1697.5 -95.5 1733.5 -96.5 Q 1769.5 -97.5 1808.5 -89.5 L 1878.5 -74.5 Q 1919.5 -65.5 1921.5 -65.5 Q 1942.5 -60.5 1939.5 -48.5 Q 1937.5 -42.5 1931.5 -40.5 L 1897.5 -32.5 Q 1882.5 -29.5 1838.5 -18.5 Q 1794.5 -7.5 1761.5 3.5 Q 1680.5 26.5 1600.5 79.5 L 1553.5 111.5 L 1511.5 146.5 L 1464.5 192.5 L 1422.5 237.5 Q 1417.5 241.5 1403.5 255.5 C 1381.5 276.5 1307.5 271.5 1333.5 256.5 Z" fill="lightgray"></path>
      </clipPath>
      <path clip-path="url(#make-me-a-hanzi-clip-15)" d="M 1350.5 250.5 L 1396.5 235.5 L 1532.5 91.5 L 1617.5 20.5 L 1693.5 -32.5 L 1779.5 -49.5 L 1929.5 -50.5 " fill="none" id="make-me-a-hanzi-animation-15" stroke-dasharray="816 1632" stroke-linecap="round"></path>

</g>
</svg>
